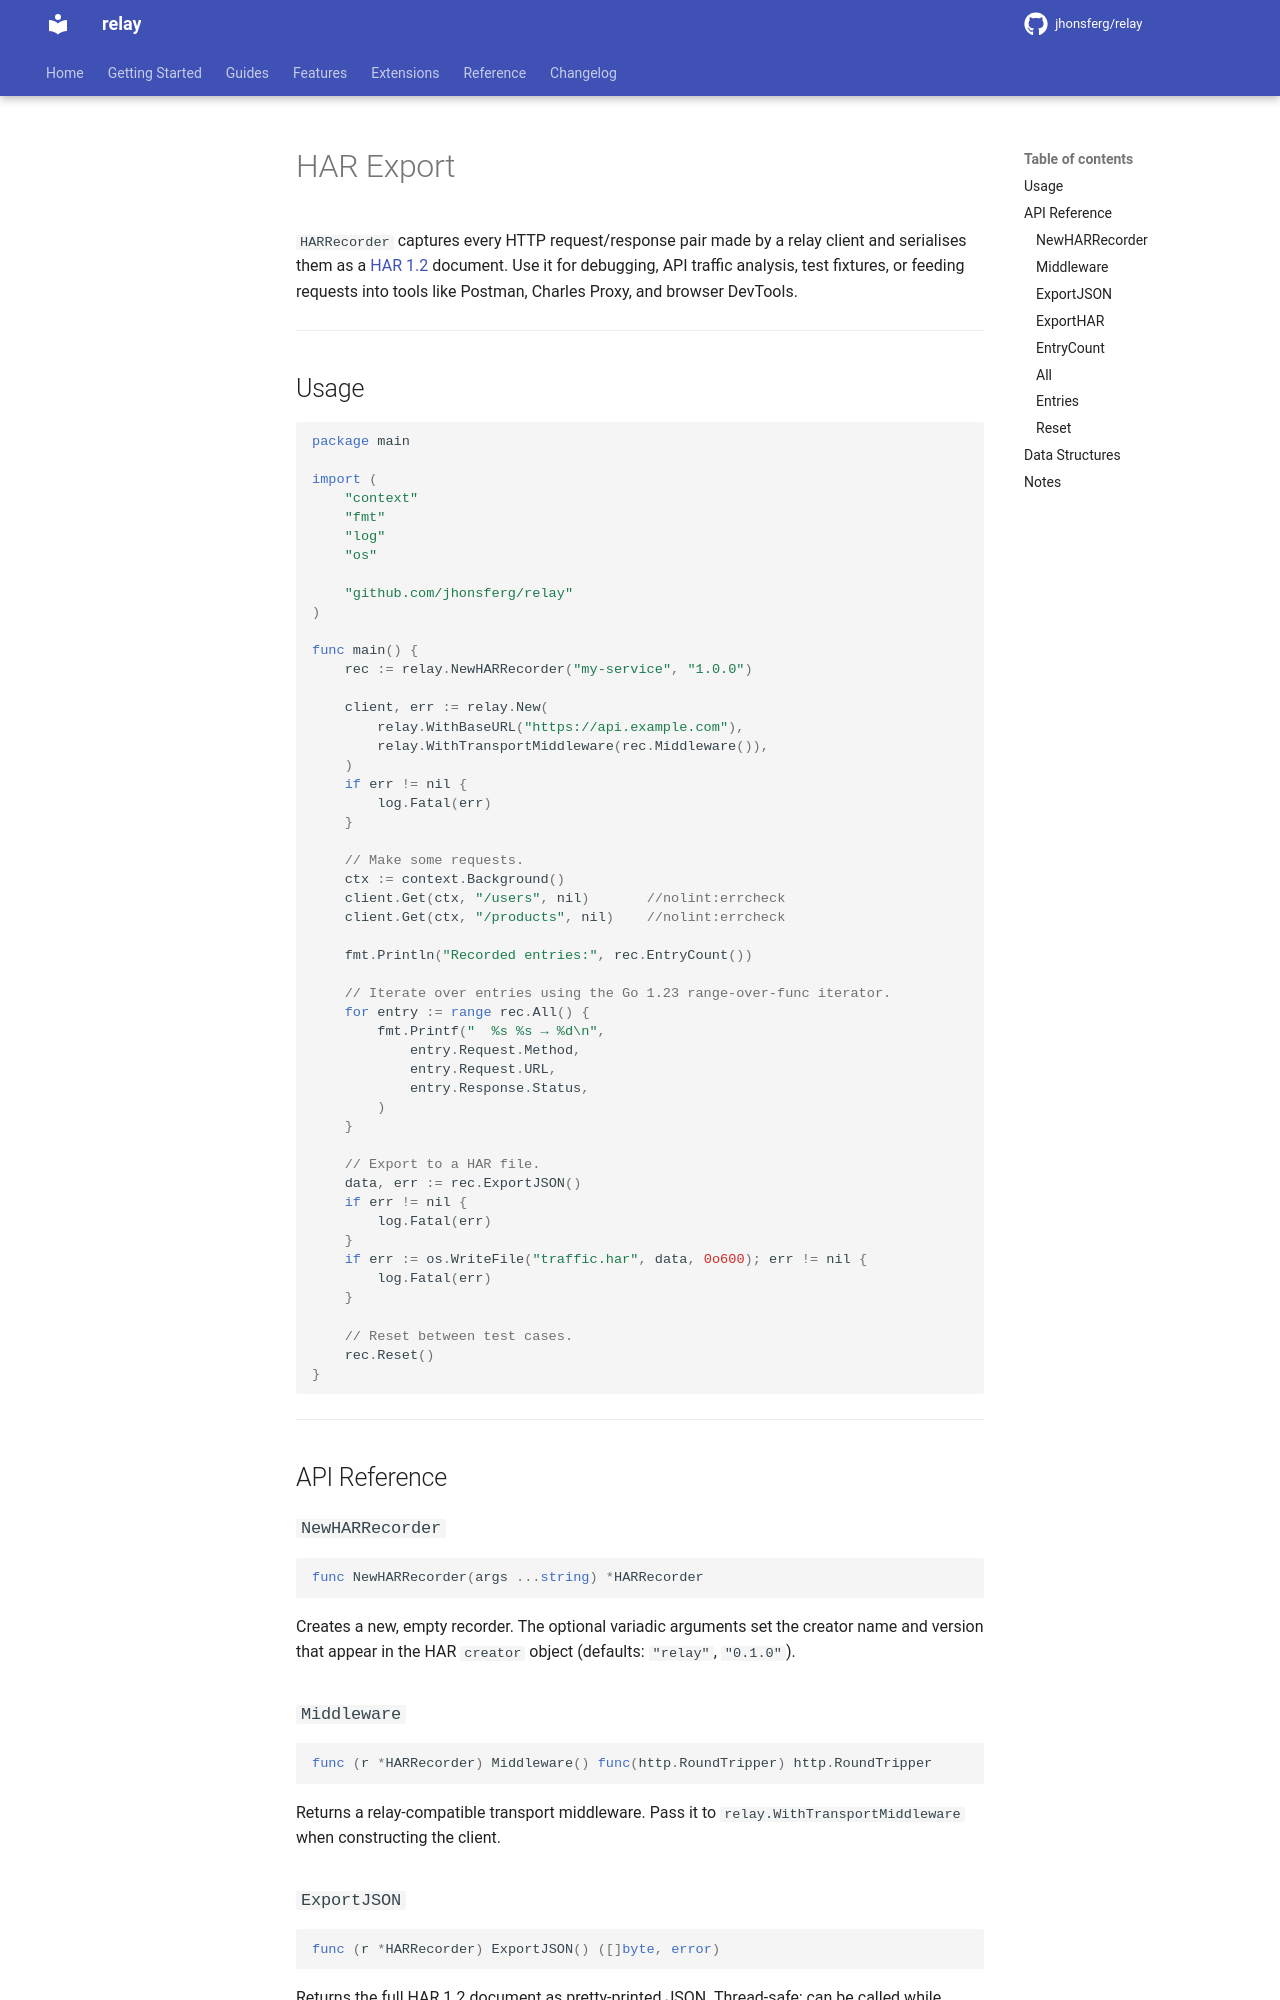

repository: jhonsferg/relay · page: features/har-export/index.html · generator: mkdocs

# HAR Export

`HARRecorder` captures every HTTP request/response pair made by a relay client and serialises them as a [HAR 1.2](https://w3c.github.io/web-performance/specs/HAR/Overview.html) document. Use it for debugging, API traffic analysis, test fixtures, or feeding requests into tools like Postman, Charles Proxy, and browser DevTools.

---

## Usage

```go
package main

import (
    "context"
    "fmt"
    "log"
    "os"

    "github.com/jhonsferg/relay"
)

func main() {
    rec := relay.NewHARRecorder("my-service", "1.0.0")

    client, err := relay.New(
        relay.WithBaseURL("https://api.example.com"),
        relay.WithTransportMiddleware(rec.Middleware()),
    )
    if err != nil {
        log.Fatal(err)
    }

    // Make some requests.
    ctx := context.Background()
    client.Get(ctx, "/users", nil)       //nolint:errcheck
    client.Get(ctx, "/products", nil)    //nolint:errcheck

    fmt.Println("Recorded entries:", rec.EntryCount())

    // Iterate over entries using the Go 1.23 range-over-func iterator.
    for entry := range rec.All() {
        fmt.Printf("  %s %s → %d\n",
            entry.Request.Method,
            entry.Request.URL,
            entry.Response.Status,
        )
    }

    // Export to a HAR file.
    data, err := rec.ExportJSON()
    if err != nil {
        log.Fatal(err)
    }
    if err := os.WriteFile("traffic.har", data, 0o600); err != nil {
        log.Fatal(err)
    }

    // Reset between test cases.
    rec.Reset()
}
```

---

## API Reference

### `NewHARRecorder`

```go
func NewHARRecorder(args ...string) *HARRecorder
```

Creates a new, empty recorder. The optional variadic arguments set the creator name and version that appear in the HAR `creator` object (defaults: `"relay"`, `"0.1.0"`).

### `Middleware`

```go
func (r *HARRecorder) Middleware() func(http.RoundTripper) http.RoundTripper
```

Returns a relay-compatible transport middleware. Pass it to `relay.WithTransportMiddleware` when constructing the client.
